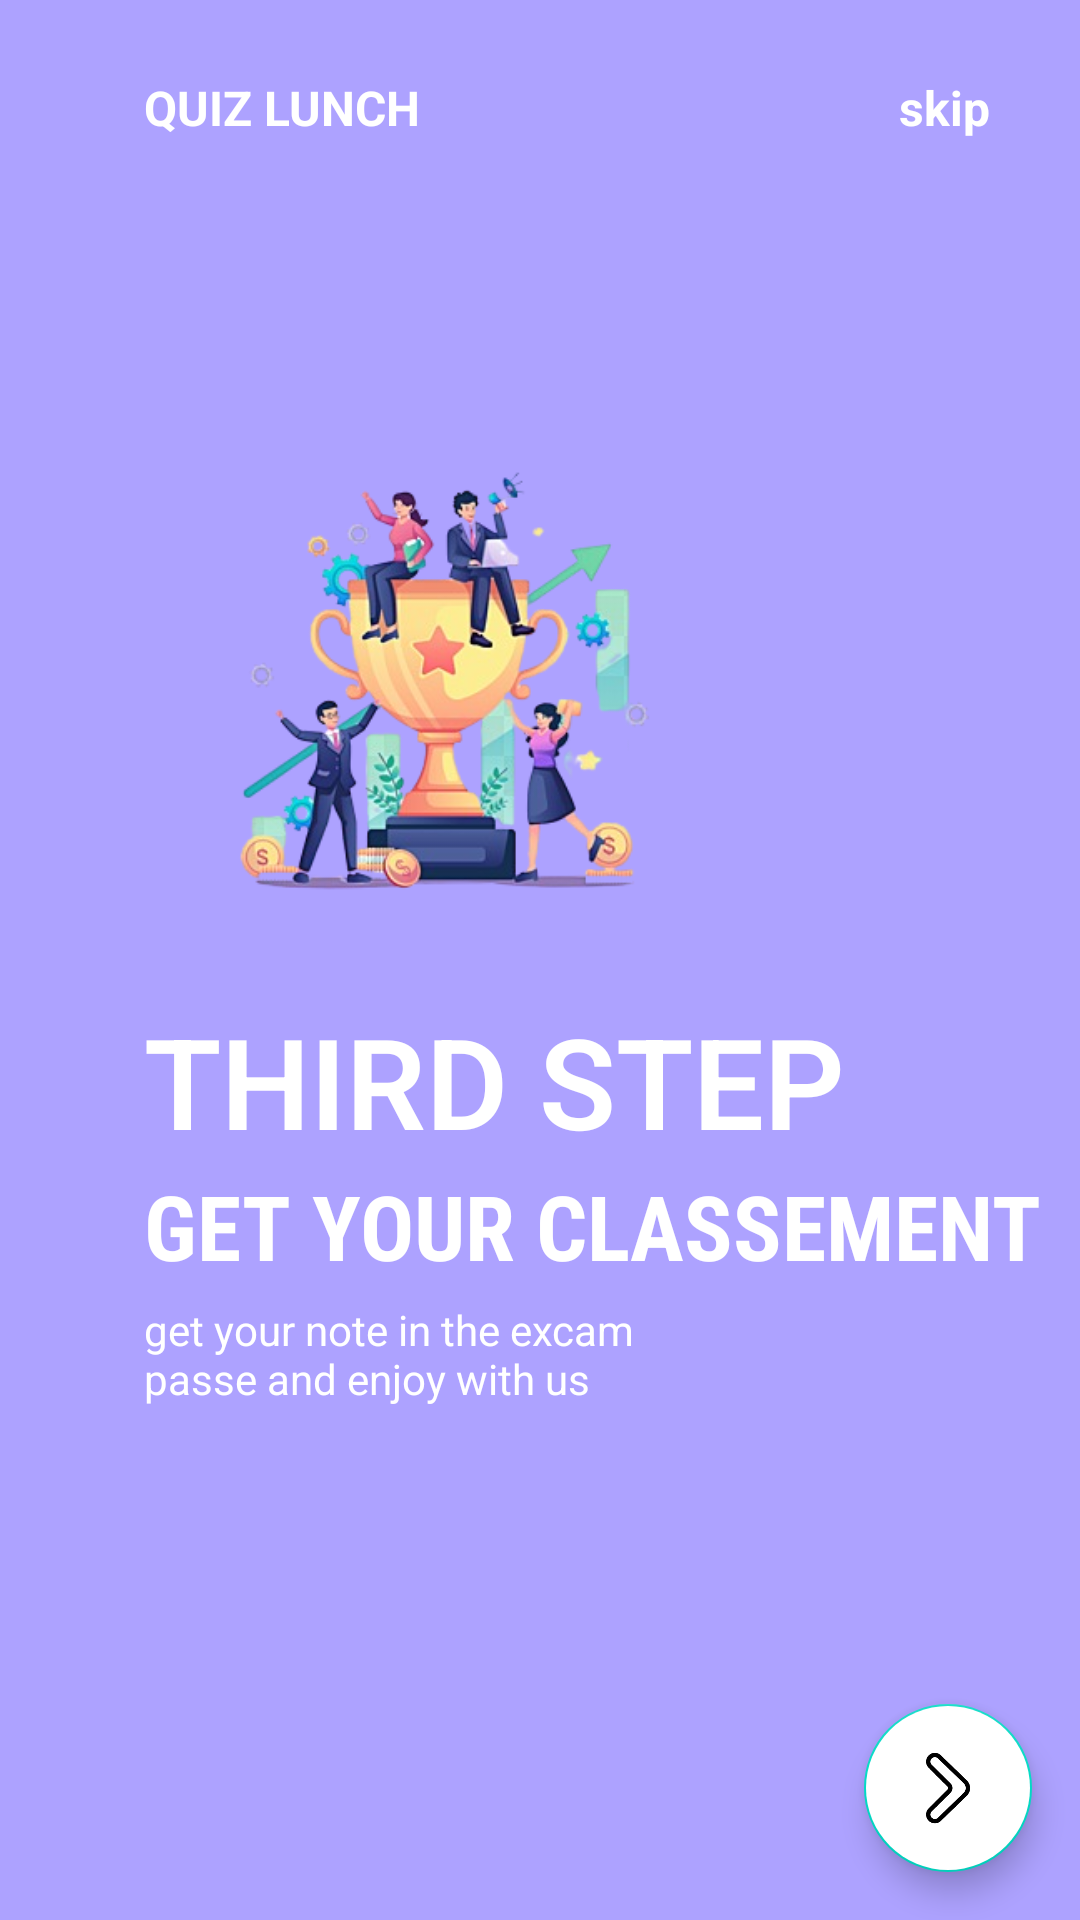

Layout XML and referenced resources for this Android screen:
<!-- AndroidManifest.xml: application theme Theme.Controle -->
<!-- res/layout/fragement_on_boarding3.xml -->
<?xml version="1.0" encoding="utf-8"?>

<androidx.constraintlayout.widget.ConstraintLayout xmlns:android="http://schemas.android.com/apk/res/android"
    xmlns:app="http://schemas.android.com/apk/res-auto"
    xmlns:tools="http://schemas.android.com/tools"
    android:layout_width="match_parent"
    android:layout_height="match_parent"
    android:background="#ADA2FF">

    <ImageView
        android:id="@+id/imageView"
        android:layout_width="200dp"
        android:layout_height="200dp"
        android:src="@drawable/img3"
        app:layout_constraintBottom_toBottomOf="parent"
        app:layout_constraintEnd_toEndOf="parent"
        app:layout_constraintHorizontal_bias=".3"
        app:layout_constraintStart_toStartOf="parent"
        app:layout_constraintTop_toTopOf="parent"
        app:layout_constraintVertical_bias=".3" />

    <TextView
        android:id="@+id/textView"
        android:layout_width="wrap_content"
        android:layout_height="wrap_content"
        android:layout_marginTop="25dp"
        android:text="QUIZ LUNCH"
        android:textColor="#FFFFFF"
        android:textSize="16sp"
        android:textStyle="bold"
        app:layout_constraintBottom_toTopOf="@+id/imageView"
        app:layout_constraintEnd_toEndOf="parent"

        app:layout_constraintHorizontal_bias="0"
        app:layout_constraintStart_toStartOf="@+id/imageView"
        app:layout_constraintTop_toTopOf="parent"
        app:layout_constraintVertical_bias="0" />

    <TextView
        android:layout_width="wrap_content"
        android:layout_height="wrap_content"
        android:layout_marginRight="30dp"
        android:text="skip"
        android:textColor="#FFFFFF"
        android:textSize="16sp"
        android:textStyle="bold"
        app:layout_constraintBottom_toBottomOf="@+id/textView"
        app:layout_constraintEnd_toEndOf="parent"
        app:layout_constraintHorizontal_bias="1"
        app:layout_constraintStart_toEndOf="@+id/textView"

        />

    <TextView
        android:id="@+id/textView3"
        android:layout_width="wrap_content"
        android:layout_height="wrap_content"
        android:fontFamily="sans-serif-light"

        android:text="THIRD STEP"

        android:textColor="#FFFFFF"
        android:textSize="42sp"
        android:textStyle="bold"
        app:layout_constraintBottom_toBottomOf="parent"
        app:layout_constraintEnd_toEndOf="parent"
        app:layout_constraintHorizontal_bias="0"
        app:layout_constraintStart_toStartOf="@+id/imageView"
        app:layout_constraintTop_toBottomOf="@+id/imageView"
        app:layout_constraintVertical_bias="0" />

    <TextView
        android:id="@+id/textView4"
        android:layout_width="wrap_content"
        android:layout_height="wrap_content"
        android:fontFamily="sans-serif-condensed"
        android:text="GET YOUR CLASSEMENT"
        android:textColor="#FFFFFF"
        android:textSize="30sp"
        android:textStyle="bold"
        app:layout_constraintBottom_toBottomOf="parent"
        app:layout_constraintEnd_toEndOf="parent"
        app:layout_constraintHorizontal_bias="0"
        app:layout_constraintStart_toStartOf="@+id/textView3"
        app:layout_constraintTop_toBottomOf="@+id/textView3"
        app:layout_constraintVertical_bias="0" />

    <TextView
        android:id="@+id/textView5"
        android:layout_width="0dp"
        android:layout_height="0dp"
        android:layout_marginTop="5dp"

        android:text="get your note in the excam passe and enjoy with us"
        android:textColor="#FFFFFF"
        app:layout_constraintBottom_toBottomOf="parent"
        app:layout_constraintEnd_toEndOf="parent"
        app:layout_constraintHeight_percent=".1"
        app:layout_constraintHorizontal_bias="0"
        app:layout_constraintStart_toStartOf="@+id/textView4"
        app:layout_constraintTop_toBottomOf="@+id/textView4"
        app:layout_constraintVertical_bias="0"
        app:layout_constraintWidth_percent=".5" />

    <ImageView
        android:layout_width="50dp"
        android:layout_height="10dp"
        android:src="@drawable/tab3"
        app:layout_constraintBottom_toBottomOf="parent"
        app:layout_constraintEnd_toEndOf="parent"
        app:layout_constraintStart_toStartOf="@+id/textView5"
        app:layout_constraintTop_toBottomOf="@+id/textView5"
        app:layout_constraintVertical_bias=".6"
        app:layout_constraintHorizontal_bias="0"
        android:layout_marginLeft="5dp"


        />

    <com.google.android.material.floatingactionbutton.FloatingActionButton
        android:id="@+id/ft"
        android:layout_width="wrap_content"
        android:layout_height="wrap_content"
        android:layout_margin="16dp"
        android:backgroundTint="@color/white"
        android:src="@drawable/next"
        app:layout_constraintBottom_toBottomOf="parent"
        app:layout_constraintEnd_toEndOf="parent"
        app:layout_constraintHorizontal_bias="1"
        app:layout_constraintStart_toStartOf="parent"
        app:layout_constraintTop_toTopOf="parent"
        app:layout_constraintVertical_bias="1" />

</androidx.constraintlayout.widget.ConstraintLayout>
<!-- resources referenced by this layout -->
<resources>
  <color name="white">#FFFFFFFF</color>
  <!-- drawable img3: png bitmap (drawable, 100556 bytes) -->
  <!-- drawable next: png bitmap (drawable, 13849 bytes) -->
  <style name="Theme.Controle" parent="Theme.MaterialComponents.DayNight.DarkActionBar">
          
          <item name="colorPrimary">@color/purple_500</item>
          <item name="colorPrimaryVariant">@color/purple_700</item>
          <item name="colorOnPrimary">@color/white</item>
          
          <item name="colorSecondary">@color/teal_200</item>
          <item name="colorSecondaryVariant">@color/teal_700</item>
          <item name="colorOnSecondary">@color/black</item>
          
          <item name="android:statusBarColor">?attr/colorPrimaryVariant</item>
          
      </style>
  <color name="purple_500">#FF6200EE</color>
  <color name="purple_700">#FF3700B3</color>
  <color name="teal_200">#FF03DAC5</color>
  <color name="teal_700">#FF018786</color>
  <color name="black">#FF000000</color>
</resources>
